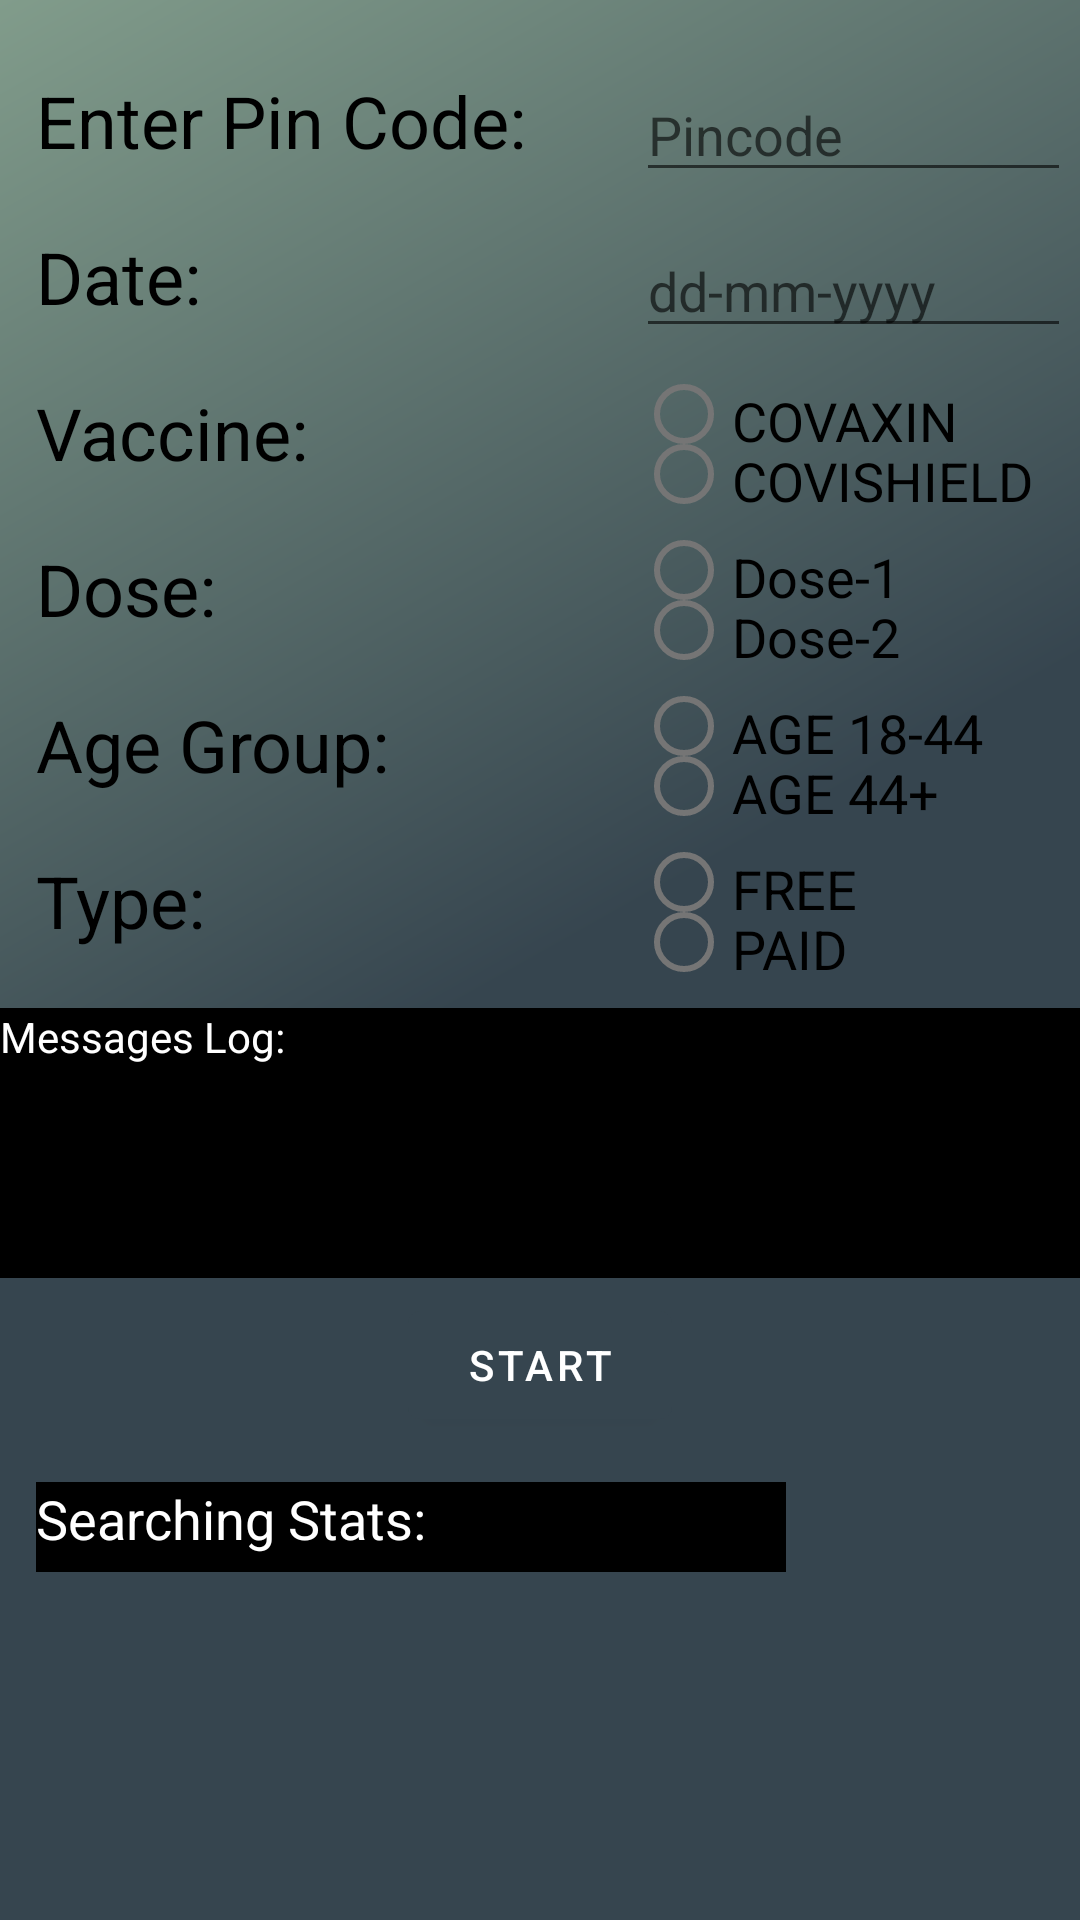

Layout XML and referenced resources for this Android screen:
<!-- AndroidManifest.xml: application theme Theme.VaccineTracker -->
<!-- res/layout/content_main.xml -->
<?xml version="1.0" encoding="utf-8"?>
<androidx.constraintlayout.widget.ConstraintLayout xmlns:android="http://schemas.android.com/apk/res/android"
    xmlns:app="http://schemas.android.com/apk/res-auto"
    xmlns:tools="http://schemas.android.com/tools"
    android:layout_width="match_parent"
    android:layout_height="match_parent"
    android:background="@drawable/background"
    app:layout_behavior="@string/appbar_scrolling_view_behavior">

    <TextView
        android:id="@+id/textView"
        android:layout_width="180dp"
        android:layout_height="40dp"
        android:layout_marginLeft="12dp"
        android:layout_marginTop="24dp"
        android:text="Enter Pin Code:"
        android:textColor="@color/black"
        android:textSize="24sp"
        app:layout_constraintLeft_toLeftOf="parent"
        app:layout_constraintTop_toTopOf="parent" />

    <EditText
        android:id="@+id/editText"
        android:layout_width="145dp"
        android:layout_height="40dp"
        android:layout_marginLeft="20dp"
        android:layout_marginTop="24dp"
        android:hint="Pincode"
        android:inputType="number"
        android:textSize="18sp"
        app:layout_constraintLeft_toRightOf="@id/textView"
        app:layout_constraintTop_toTopOf="parent" />

    <TextView
        android:id="@+id/textView2"
        android:layout_width="180dp"
        android:layout_height="40dp"
        android:layout_marginLeft="12dp"
        android:layout_marginTop="12dp"
        android:text="Date:"
        android:textColor="@color/black"
        android:textSize="24sp"
        app:layout_constraintLeft_toLeftOf="parent"
        app:layout_constraintTop_toBottomOf="@id/textView" />

    <EditText
        android:id="@+id/editTextDate2"
        android:layout_width="145dp"
        android:layout_height="40dp"
        android:layout_marginLeft="20dp"
        android:layout_marginTop="12dp"
        android:ems="10"
        android:hint="dd-mm-yyyy"
        app:layout_constraintLeft_toRightOf="@id/textView2"
        app:layout_constraintTop_toBottomOf="@id/editText" />

    <TextView
        android:id="@+id/textView3"
        android:layout_width="180dp"
        android:layout_height="40dp"
        android:layout_marginLeft="12dp"
        android:layout_marginTop="12dp"
        android:text="Vaccine:"
        android:textColor="@color/black"
        android:textSize="24sp"
        app:layout_constraintLeft_toLeftOf="parent"
        app:layout_constraintTop_toBottomOf="@id/textView2" />

    <RadioGroup
        android:id="@+id/radioGroup"
        android:layout_width="150dp"
        android:layout_height="40dp"
        android:layout_marginLeft="20dp"
        android:layout_marginTop="12dp"
        app:layout_constraintLeft_toRightOf="@id/textView3"
        app:layout_constraintTop_toBottomOf="@id/editTextDate2">

        <RadioButton
            android:id="@+id/COVAXIN"
            android:layout_width="150dp"
            android:layout_height="20dp"
            android:text="COVAXIN"
            android:textSize="18sp" />

        <RadioButton
            android:id="@+id/COVISHIELD"
            android:layout_width="150dp"
            android:layout_height="20dp"
            android:text="COVISHIELD"
            android:textSize="18sp" />
    </RadioGroup>

    <TextView
        android:id="@+id/textView4"
        android:layout_width="180dp"
        android:layout_height="40dp"
        android:layout_marginLeft="12dp"
        android:layout_marginTop="12dp"
        android:text="Dose:"
        android:textColor="@color/black"
        android:textSize="24sp"
        app:layout_constraintLeft_toLeftOf="parent"
        app:layout_constraintTop_toBottomOf="@id/textView3" />

    <RadioGroup
        android:id="@+id/radioGroup2"
        android:layout_width="150dp"
        android:layout_height="40dp"
        android:layout_marginLeft="20dp"
        android:layout_marginTop="12dp"
        app:layout_constraintLeft_toRightOf="@id/textView4"
        app:layout_constraintTop_toBottomOf="@id/radioGroup">

        <RadioButton
            android:id="@+id/dose1"
            android:layout_width="150dp"
            android:layout_height="20dp"
            android:text="Dose-1"
            android:textSize="18sp" />

        <RadioButton
            android:id="@+id/dose2"
            android:layout_width="150dp"
            android:layout_height="20dp"
            android:text="Dose-2"
            android:textSize="18sp" />
    </RadioGroup>

    <TextView
        android:id="@+id/textView5"
        android:layout_width="180dp"
        android:layout_height="40dp"
        android:layout_marginLeft="12dp"
        android:layout_marginTop="12dp"
        android:text="Age Group:"
        android:textColor="@color/black"
        android:textSize="24sp"
        app:layout_constraintLeft_toLeftOf="parent"
        app:layout_constraintTop_toBottomOf="@id/textView4" />

    <RadioGroup
        android:id="@+id/radioGroup3"
        android:layout_width="150dp"
        android:layout_height="40dp"
        android:layout_marginLeft="20dp"
        android:layout_marginTop="12dp"
        app:layout_constraintLeft_toRightOf="@id/textView5"
        app:layout_constraintTop_toBottomOf="@id/radioGroup2">

        <RadioButton
            android:id="@+id/option18"
            android:layout_width="150dp"
            android:layout_height="20dp"
            android:text="AGE 18-44"
            android:textSize="18sp" />

        <RadioButton
            android:id="@+id/option45"
            android:layout_width="150dp"
            android:layout_height="20dp"
            android:text="AGE 44+"
            android:textSize="18sp" />
    </RadioGroup>

    <TextView
        android:id="@+id/textView6"
        android:layout_width="180dp"
        android:layout_height="40dp"
        android:layout_marginLeft="12dp"
        android:layout_marginTop="12dp"
        android:text="Type:"
        android:textColor="@color/black"
        android:textSize="24sp"
        app:layout_constraintLeft_toLeftOf="parent"
        app:layout_constraintTop_toBottomOf="@id/textView5" />

    <RadioGroup
        android:id="@+id/radioGroup4"
        android:layout_width="150dp"
        android:layout_height="40dp"
        android:layout_marginLeft="20dp"
        android:layout_marginTop="12dp"
        app:layout_constraintLeft_toRightOf="@id/textView6"
        app:layout_constraintTop_toBottomOf="@id/radioGroup3">

        <RadioButton
            android:id="@+id/Free"
            android:layout_width="150dp"
            android:layout_height="20dp"
            android:text="FREE"
            android:textSize="18sp" />

        <RadioButton
            android:id="@+id/Paid"
            android:layout_width="150dp"
            android:layout_height="20dp"
            android:text="PAID"
            android:textSize="18sp" />
    </RadioGroup>

    <TextView
        android:id="@+id/textView7"
        android:layout_width="0dp"
        android:layout_height="90dp"
        android:layout_marginTop="12dp"
        android:textColor="@color/white"
        android:text="Messages Log:"
        android:textSize="14sp"
        android:background="@color/black"
        app:layout_constraintLeft_toLeftOf="parent"
        app:layout_constraintRight_toRightOf="parent"
        app:layout_constraintTop_toBottomOf="@id/radioGroup4" />

    <Button
        android:id="@+id/button"
        android:layout_width="wrap_content"
        android:layout_height="wrap_content"
        android:layout_marginTop="5dp"
        android:backgroundTint="#36454F"
        android:text="Start"
        app:layout_constraintLeft_toLeftOf="parent"
        app:layout_constraintRight_toRightOf="parent"
        app:layout_constraintTop_toBottomOf="@id/textView7" />

    <TextView
        android:id="@+id/textView8"
        android:layout_width="250dp"
        android:layout_height="30dp"
        android:layout_marginLeft="12dp"
        android:layout_marginTop="15dp"
        android:background="@color/black"
        android:text="Searching Stats:"
        android:textColor="@color/white"
        android:textSize="18sp"
        app:layout_constraintLeft_toLeftOf="parent"
        app:layout_constraintTop_toBottomOf="@id/button" />

    <ProgressBar
        android:id="@+id/progressBar"
        style="?android:attr/progressBarStyle"
        android:layout_width="wrap_content"
        android:layout_height="30dp"
        android:layout_marginTop="15dp"
        app:layout_constraintLeft_toRightOf="@id/textView8"
        app:layout_constraintTop_toBottomOf="@id/button" />

</androidx.constraintlayout.widget.ConstraintLayout>
<!-- resources referenced by this layout -->
<resources>
  <color name="black">#FF000000</color>
  <color name="white">#FFFFFFFF</color>
  <!-- drawable background (drawable-v24) -->
  <shape xmlns:android="http://schemas.android.com/apk/res/android"
      android:shape="rectangle">
      <gradient
          android:angle="135"
          android:centerColor="#36454F"
          android:endColor="#819c8b"
          android:startColor="#36454F"
          android:type="linear" />
  </shape>
  <style name="Theme.VaccineTracker" parent="Theme.MaterialComponents.DayNight.DarkActionBar">
          
          <item name="colorPrimary">@color/purple_500</item>
          <item name="colorPrimaryVariant">@color/purple_700</item>
          <item name="colorOnPrimary">@color/white</item>
          
          <item name="colorSecondary">@color/teal_200</item>
          <item name="colorSecondaryVariant">@color/teal_700</item>
          <item name="colorOnSecondary">@color/black</item>
          
          <item name="android:statusBarColor" tools:targetApi="l">?attr/colorPrimaryVariant</item>
          
      </style>
  <color name="purple_500">#FF6200EE</color>
  <color name="purple_700">#FF3700B3</color>
  <color name="teal_200">#FF03DAC5</color>
  <color name="teal_700">#FF018786</color>
</resources>
